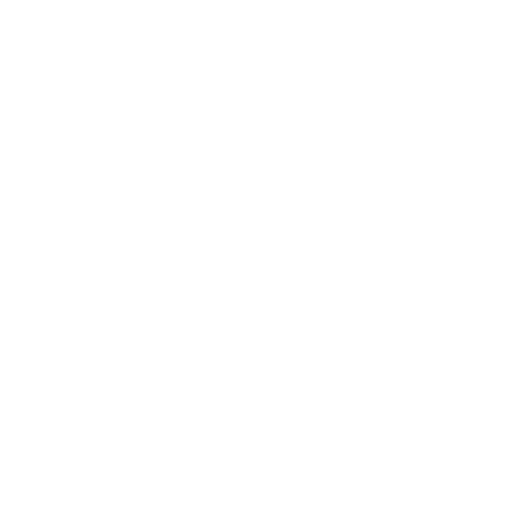
t = 0.00 s
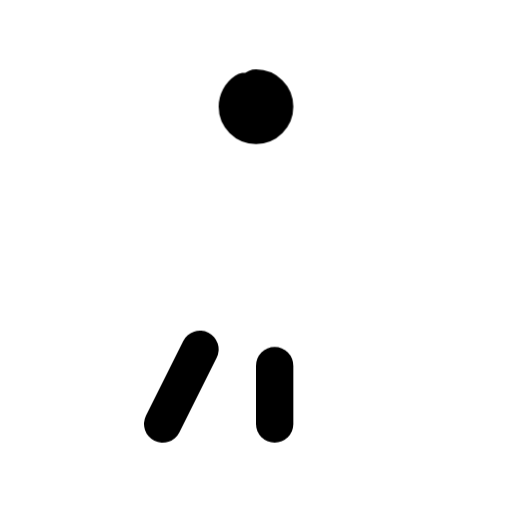
t = 0.43 s
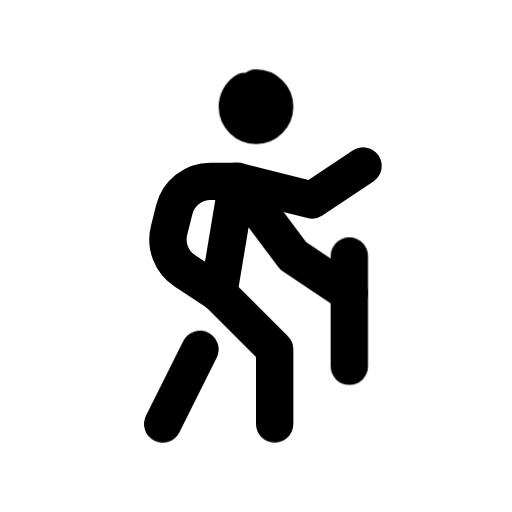
t = 0.89 s
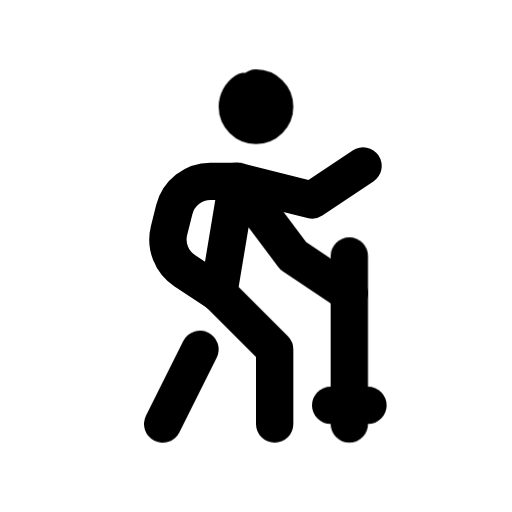
t = 1.25 s
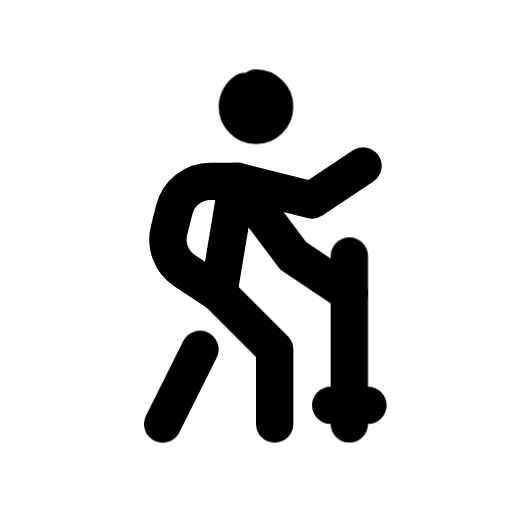
t = 1.79 s
t = 2.33 s: frame unchanged from t = 1.79 s, image omitted

The animated SVG that drew these frames (rendered in a browser with its animation timeline set to each time). Animation: 6 CSS @keyframes rules; one cycle of 2.65 s, repeats indefinitely.

<svg xmlns="http://www.w3.org/2000/svg" width="24" height="24" fill="none" stroke="currentColor" stroke-linecap="round" stroke-linejoin="round" stroke-width="2" viewBox="0 0 24 24">
    <!-- Generated by scripts/icon-expansion/generate.mjs -->
    <!-- Adapted from Tabler Icons 3.34.1.
MIT License

Copyright (c) 2020-2024 Paweł Kuna

Permission is hereby granted, free of charge, to any person obtaining a copy
of this software and associated documentation files (the "Software"), to deal
in the Software without restriction, including without limitation the rights
to use, copy, modify, merge, publish, distribute, sublicense, and/or sell
copies of the Software, and to permit persons to whom the Software is
furnished to do so, subject to the following conditions:

The above copyright notice and this permission notice shall be included in all
copies or substantial portions of the Software.

THE SOFTWARE IS PROVIDED "AS IS", WITHOUT WARRANTY OF ANY KIND, EXPRESS OR
IMPLIED, INCLUDING BUT NOT LIMITED TO THE WARRANTIES OF MERCHANTABILITY,
FITNESS FOR A PARTICULAR PURPOSE AND NONINFRINGEMENT. IN NO EVENT SHALL THE
AUTHORS OR COPYRIGHT HOLDERS BE LIABLE FOR ANY CLAIM, DAMAGES OR OTHER
LIABILITY, WHETHER IN AN ACTION OF CONTRACT, TORT OR OTHERWISE, ARISING FROM,
OUT OF OR IN CONNECTION WITH THE SOFTWARE OR THE USE OR OTHER DEALINGS IN THE
SOFTWARE. -->
    <!-- Motion: trace each stroke from its own origin, accumulate the drawing, then hold before restarting. -->
    <style>
        @media (prefers-reduced-motion: no-preference) {
            @keyframes ira-stroke-trekking-0 { 0% { stroke-dashoffset: 1; opacity: 0; } 0.4% { opacity: 1; } 7.8333%, 88% { stroke-dashoffset: 0; opacity: 1; } 100% { stroke-dashoffset: 0; opacity: 0; } }
            [data-ira-stroke-reveal="trekking"] [data-ira-line="0"] { stroke-dasharray: 1 1; animation: ira-stroke-trekking-0 2.65s cubic-bezier(.25,.65,.35,1) infinite; }
            @keyframes ira-stroke-trekking-1 { 0%, 7.8333% { stroke-dashoffset: 1; opacity: 0; } 8.2333% { opacity: 1; } 15.6667%, 88% { stroke-dashoffset: 0; opacity: 1; } 100% { stroke-dashoffset: 0; opacity: 0; } }
            [data-ira-stroke-reveal="trekking"] [data-ira-line="1"] { stroke-dasharray: 1 1; animation: ira-stroke-trekking-1 2.65s cubic-bezier(.25,.65,.35,1) infinite; }
            @keyframes ira-stroke-trekking-2 { 0%, 15.6667% { stroke-dashoffset: 1; opacity: 0; } 16.0667% { opacity: 1; } 23.5%, 88% { stroke-dashoffset: 0; opacity: 1; } 100% { stroke-dashoffset: 0; opacity: 0; } }
            [data-ira-stroke-reveal="trekking"] [data-ira-line="2"] { stroke-dasharray: 1 1; animation: ira-stroke-trekking-2 2.65s cubic-bezier(.25,.65,.35,1) infinite; }
            @keyframes ira-stroke-trekking-3 { 0%, 23.5% { stroke-dashoffset: 1; opacity: 0; } 23.9% { opacity: 1; } 31.3333%, 88% { stroke-dashoffset: 0; opacity: 1; } 100% { stroke-dashoffset: 0; opacity: 0; } }
            [data-ira-stroke-reveal="trekking"] [data-ira-line="3"] { stroke-dasharray: 1 1; animation: ira-stroke-trekking-3 2.65s cubic-bezier(.25,.65,.35,1) infinite; }
            @keyframes ira-stroke-trekking-4 { 0%, 31.3333% { stroke-dashoffset: 1; opacity: 0; } 31.7333% { opacity: 1; } 39.1667%, 88% { stroke-dashoffset: 0; opacity: 1; } 100% { stroke-dashoffset: 0; opacity: 0; } }
            [data-ira-stroke-reveal="trekking"] [data-ira-line="4"] { stroke-dasharray: 1 1; animation: ira-stroke-trekking-4 2.65s cubic-bezier(.25,.65,.35,1) infinite; }
            @keyframes ira-stroke-trekking-5 { 0%, 39.1667% { stroke-dashoffset: 1; opacity: 0; } 39.5667% { opacity: 1; } 47%, 88% { stroke-dashoffset: 0; opacity: 1; } 100% { stroke-dashoffset: 0; opacity: 0; } }
            [data-ira-stroke-reveal="trekking"] [data-ira-line="5"] { stroke-dasharray: 1 1; animation: ira-stroke-trekking-5 2.65s cubic-bezier(.25,.65,.35,1) infinite; }
        }
    </style>
    <g data-ira-stroke-reveal="trekking"><g transform="translate(1.5 1.5) scale(.875)"><path data-ira-line="0" pathLength="1" d="M12 3A1 1 0 1 1 12 5A1 1 0 1 1 12 3z"/><path data-ira-line="1" pathLength="1" d="M7 21L9 17"/><path data-ira-line="2" pathLength="1" d="M13 21L13 17L10 14L11 8L14 12L17 14"/><path data-ira-line="3" pathLength="1" d="M10 14L8.173 12.782A2 2 0 0 1 7.3420000000000005 10.632L7.622000000000001 9.515A2 2 0 0 1 9.561 8L11 8L15 9L18 7"/><path data-ira-line="4" pathLength="1" d="M17 12L17 21"/></g><g transform="translate(1.5 1.5) scale(.875)"><path data-ira-line="5" pathLength="1" d="M16 20L18 20"/></g></g>
</svg>
